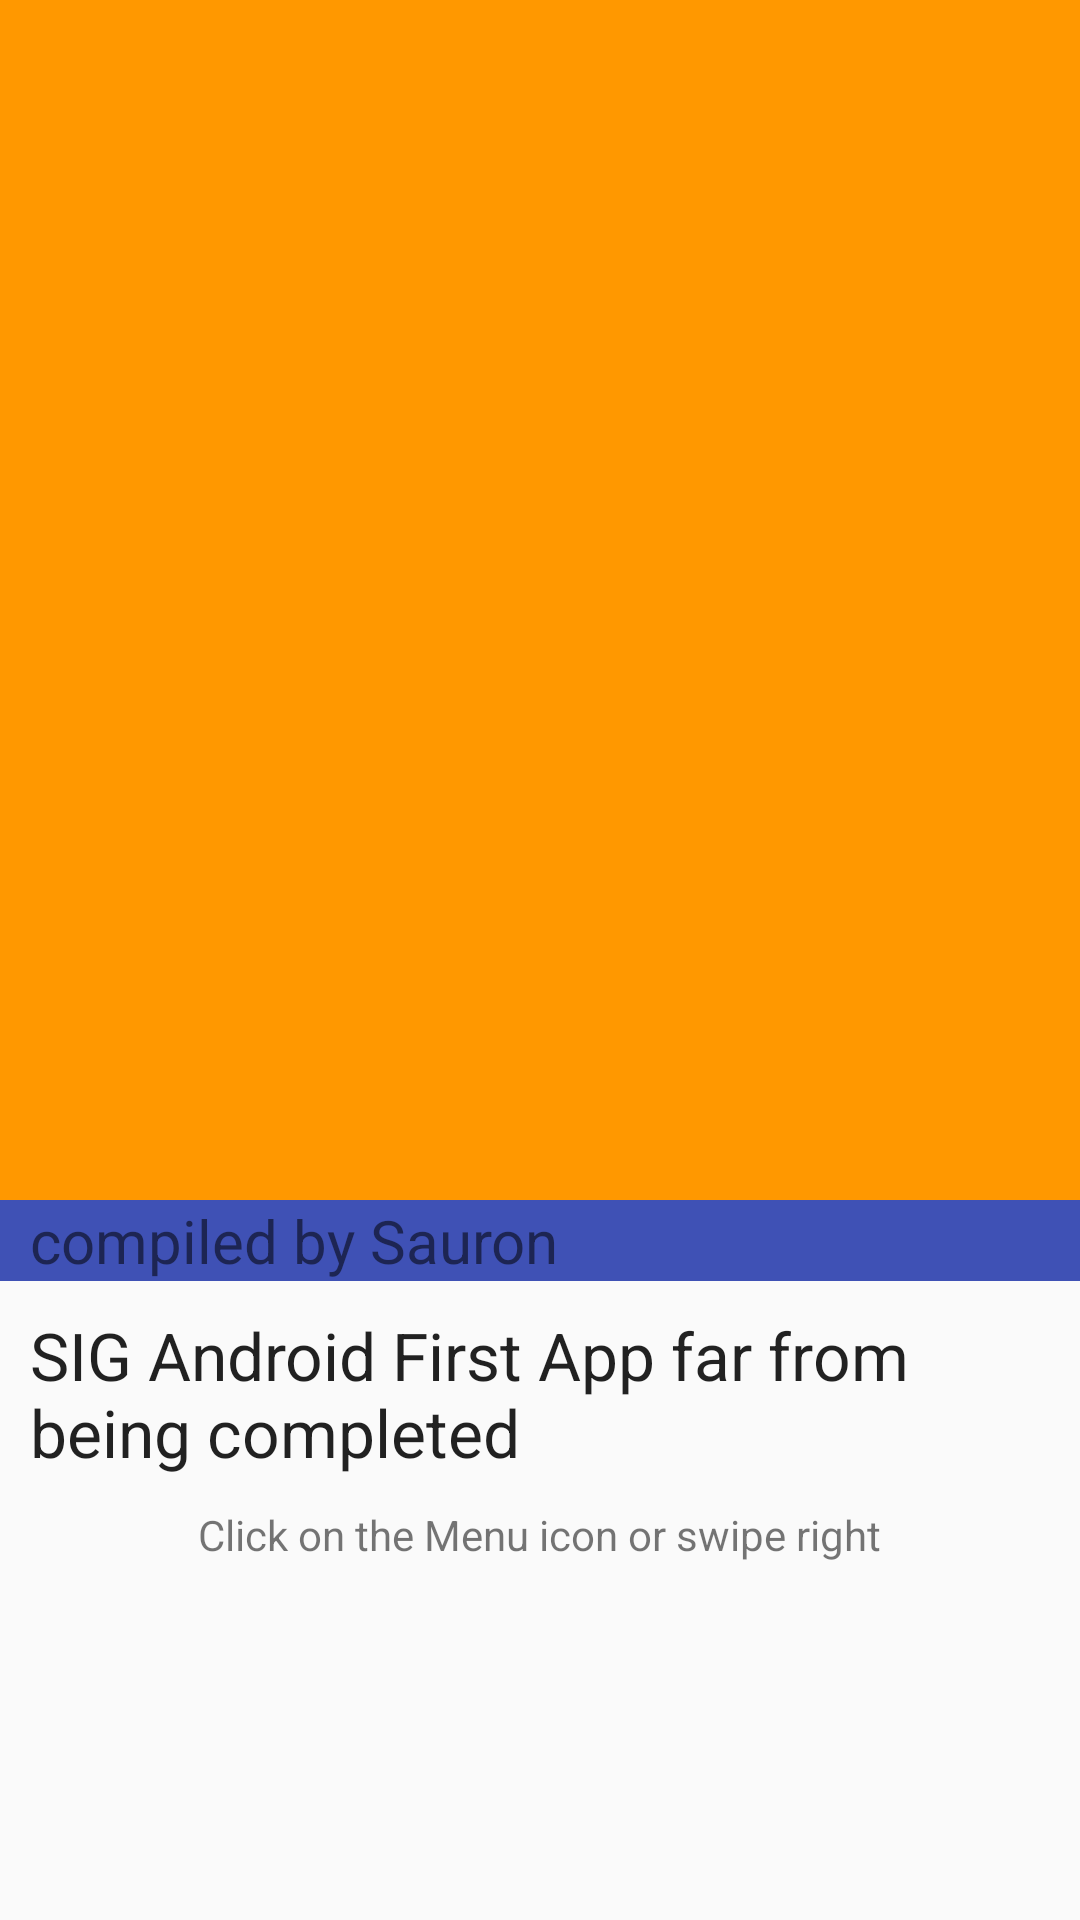

Write the Android layout XML for this screen, with the resource values it uses.
<!-- AndroidManifest.xml: application theme SIGAMaterialTheme -->
<!-- res/layout/fragment_team_view_landing.xml -->
<LinearLayout xmlns:android="http://schemas.android.com/apk/res/android"
    xmlns:tools="http://schemas.android.com/tools" android:layout_width="match_parent"
    android:layout_height="match_parent"
    android:orientation="vertical"
    tools:context="ansteph.com.sigandroid.view.teamviewer.TeamViewLanding">

    
    <FrameLayout
        android:layout_width="match_parent"
        android:layout_height="400dp"
        android:id="@+id/icon_holder"
        android:layout_gravity="center_horizontal|top"
        android:background="@color/colorAccent" >


        <ImageView
            android:layout_width="wrap_content"
            android:layout_height="wrap_content"
            android:id="@+id/imageView"
            android:src="@drawable/sauroned"
            android:layout_gravity="top" />


    </FrameLayout>




    <LinearLayout
        android:layout_width="fill_parent"
        android:layout_height="fill_parent"
        android:orientation="vertical"
        android:layout_gravity="center_horizontal|bottom"
        >
        <RelativeLayout
            android:layout_width="fill_parent"
            android:layout_height="wrap_content"
            android:background="@color/colorPrimary"
            android:layout_gravity="center">
            <TextView
                android:layout_width="wrap_content"
                android:layout_height="wrap_content"
                android:paddingLeft="10dp"
                android:textSize="@dimen/h2"

                android:text="compiled by Sauron"/>

        </RelativeLayout>


        <TextView
            android:layout_width="wrap_content"
            android:layout_height="wrap_content"
            android:padding="10dp"
            android:textAppearance="?android:attr/textAppearanceLarge"
            android:text="SIG Android First App far from being completed"
            android:id="@+id/textView1"
            android:layout_gravity="center_horizontal" />

        <TextView
            android:layout_width="wrap_content"
            android:layout_height="wrap_content"
            android:textAppearance="?android:attr/textAppearanceSmall"
            android:text="Click on the Menu icon or swipe right"
            android:id="@+id/textView"
            android:layout_gravity="center_horizontal" />

        <ListView
            android:visibility="gone"
            android:layout_width="wrap_content"
            android:layout_height="match_parent"
            android:id="@+id/listView"
            android:layout_gravity="center_horizontal|bottom" />

    </LinearLayout>


</LinearLayout>
<!-- resources referenced by this layout -->
<resources>
  <color name="colorAccent">#FF9800</color>
  <color name="colorPrimary">#3F51B5</color>
  <dimen name="h2">20sp</dimen>
  <style name="SIGAMaterialTheme" parent="SIGAMaterialTheme.Base">
  
      </style>
  <style name="SIGAMaterialTheme.Base" parent="Theme.AppCompat.Light.DarkActionBar">
          <item name="windowNoTitle">true</item>
          <item name="windowActionBar">false</item>
          <item name="colorPrimary">@color/colorPrimary</item>
          <item name="colorPrimaryDark">@color/colorPrimaryDark</item>
          <item name="colorAccent">@color/colorAccent</item>
      </style>
  <color name="colorPrimaryDark">#303F9F</color>
</resources>
